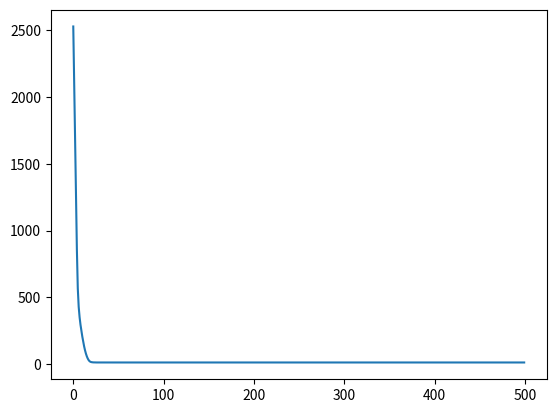

This figure's Python source:
# -*- coding: utf-8 -*-
"""
@Time    : 2019/10/19 18:06
[redacted]
@File    : main.py
@Software: PyCharm
Introduction:
"""


#%% Import Package
import numpy as np
from matplotlib import pyplot as plt
from mpl_toolkits.mplot3d import Axes3D

#%%
np.random.seed(10) # Set random seed

def target_fun(X):
    Y = np.zeros(len(X))
    w = np.array([5, -10])
    b = 50
    for i in range(len(X)):
        if np.sum(X[i] * w) + b > 0:
            Y[i] = 1
    return Y
w = np.array([5, -10])
b = 50
X1 = np.random.normal(loc=0, scale=3.0, size=[100,1]) # 数据集特征
X2 = np.zeros([len(X1), 1])
for i in range(len(X1)):
    X2[i] = X1[i] * (-w[0]/w[1]) + (-b/w[1])

X2 += np.random.normal(loc=0, scale=0.5, size=[100,1])
X = np.concatenate((X1,X2),axis=1)
Y = target_fun(X) # 数据集的标签

#%%
class LR:
    def __init__(self, w, b):
        self.w = w # w
        self.b = b # b

    def fun(self, X):
        # predict
        Y = np.zeros(len(X))
        for i, x in enumerate(X):
            y = 1/(1 + np.exp(-(x.dot(self.w) + self.b)))
            if y > 0.5:
                y = 1
            else:
                y = 0
            Y[i] = y
        return Y

    def loss(self, X, Y_real):
        # loss
        L = 0
        for i in range(len(X)):
            x = X[i]
            y = Y_real[i]
            L += -y * (x.dot(self.w) + self.b) + np.log(1 + np.exp(x.dot(self.w) + self.b))
        return L

    def error_num(self, X, Y_real, Y = None):
        if Y == None:
            Y = self.fun(X)
        L = np.sum((Y - Y_real)**2)
        return L

    def fit(self, X, Y, C = 0.005):
        loss_list = []
        for i in range(500):
            g = 0
            for j, x in enumerate(X):
                y = Y[j]
                p1 = np.exp(x.dot(self.w)+self.b)/(1 + np.exp(x.dot(self.w)+self.b))
                g += -(x*(y - p1)).reshape(-1,1)

            self.w = self.w - C * g
            loss_list.append(self.loss(X, Y))
            print('第%s代 | Loss=%s | W=[%s, %s]' %(i,self.loss(X, Y),self.w[0], self.w[1]))
        return self.w, loss_list

#%%
w = np.random.normal(loc=0.0, scale=1.0, size=[2,1])
b = 50
lr = LR(w,b)
w,loss_list = lr.fit(X,Y)
print(w)
t = plt.plot(loss_list)
plt.show()

#%%
fig = plt.figure()
ax = Axes3D(fig)

W1 = np.arange(-10, 10, 0.5) + 5
W2 = np.arange(-10, 10, 0.5) - 10
L = np.zeros([len(W1),len(W2)])
for i, w1 in enumerate(W1):
    for j, w2 in enumerate(W2):
        w = np.array([w1, w2])
        lr = LR(w, 50)
        L[i,j] = lr.loss(X,Y)

W1, W2  = np.meshgrid(W1, W2)
ax.plot_surface(W1, W2, L, rstride=1, cstride=1, cmap='rainbow')

plt.show()

# #%%
# fig = plt.figure()
# W1 = np.arange(-1, 11,0.1)
# L = []
# for i in W1:
#     lr = LR(i, -11)
#     L.append(lr.loss(X, Y))
# L = np.array(L)
# plt.plot(W1,L)
# plt.show()
# print('Best w: %s' %W1[L.argmin()])











